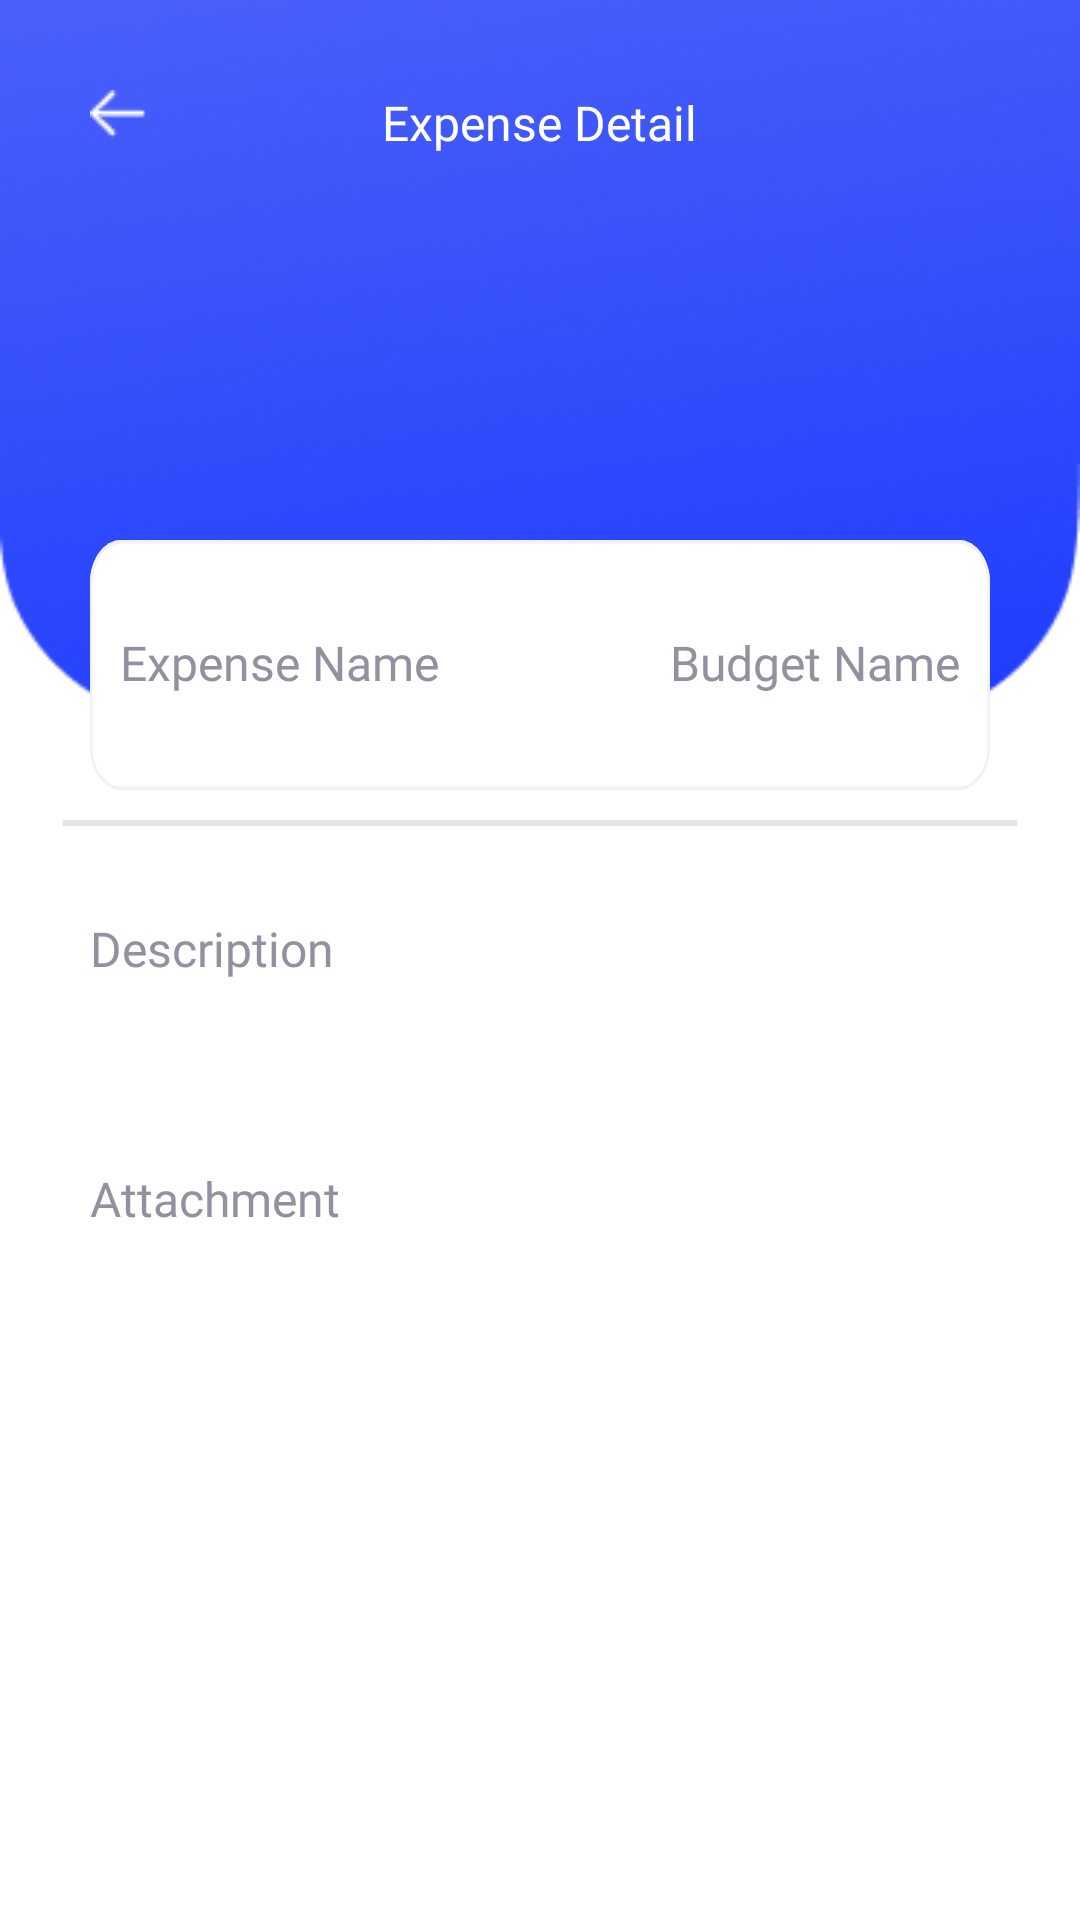

This screen was rendered from an Android layout file. Write that file and the resources it references.
<!-- AndroidManifest.xml: application theme Theme.MyBudgetApp -->
<!-- res/layout/activity_expense_detail.xml -->
<?xml version="1.0" encoding="utf-8"?>
<RelativeLayout
    xmlns:android="http://schemas.android.com/apk/res/android"
    xmlns:app="http://schemas.android.com/apk/res-auto"
    xmlns:tools="http://schemas.android.com/tools"
    android:layout_width="match_parent"
    android:layout_height="match_parent">

    <FrameLayout
        android:id="@+id/frame1"
        android:layout_width="match_parent"
        android:layout_height="240dp"
        android:background="@drawable/rectangle_4">

        <ImageView
            android:id="@+id/back"
            android:layout_width="wrap_content"
            android:layout_height="wrap_content"
            android:layout_margin="30dp"
            android:layout_gravity="left"
            android:src="@drawable/back"/>

        <TextView
            android:layout_width="wrap_content"
            android:layout_height="wrap_content"
            android:layout_margin="30dp"
            android:text="Expense Detail"
            android:layout_gravity="center_horizontal"
            android:textSize="16sp"
            android:textColor="#FFFFFF"
            android:fontFamily="@font/montserrat_bold" />

        <TextView
            android:id="@+id/txtamount"
            android:layout_width="wrap_content"
            android:layout_height="wrap_content"
            android:layout_marginTop="40dp"
            android:layout_gravity="center_horizontal"
            android:textSize="48sp"
            android:textColor="#FCFCFC"
            android:fontFamily="@font/montserrat_bold" />

        <TextView
            android:id="@+id/txtdatetime"
            android:layout_width="wrap_content"
            android:layout_height="wrap_content"
            android:layout_margin="110dp"
            android:layout_gravity="center_horizontal"
            android:textSize="14sp"
            android:textColor="#FCFCFC"
            android:fontFamily="@font/montserrat_bold" />

    </FrameLayout>

    <RelativeLayout
        android:id="@+id/layout1"
        android:layout_width="wrap_content"
        android:layout_height="wrap_content"
        android:layout_marginStart="30dp"
        android:layout_marginEnd="30dp"
        android:layout_marginTop="180dp"
        android:background="@drawable/frame1">

        <TextView
            android:id="@+id/text1"
            android:layout_width="match_parent"
            android:layout_height="wrap_content"
            android:layout_marginTop="30dp"
            android:layout_marginLeft="10dp"
            android:text="Expense Name"
            android:layout_gravity="center|center_horizontal"
            android:gravity="left"
            android:textSize="16sp"
            android:textColor="#91919F"
            android:fontFamily="@font/montserrat" />

        <TextView
            android:id="@+id/txtname"
            android:layout_width="match_parent"
            android:layout_height="wrap_content"
            android:layout_below="@+id/text1"
            android:layout_marginTop="10dp"
            android:layout_marginLeft="10dp"
            android:layout_gravity="center_horizontal"
            android:gravity="left"
            android:textSize="16sp"
            android:textColor="#0D0E0F"
            android:fontFamily="@font/montserrat" />

        <TextView
            android:layout_width="match_parent"
            android:layout_height="wrap_content"
            android:layout_marginTop="30dp"
            android:layout_marginEnd="10dp"
            android:text="Budget Name"
            android:layout_gravity="center_horizontal"
            android:gravity="right"
            android:textSize="16sp"
            android:textColor="#91919F"
            android:fontFamily="@font/montserrat" />

        <TextView
            android:id="@+id/txtbudgetname"
            android:layout_width="match_parent"
            android:layout_height="wrap_content"
            android:layout_below="@+id/text1"
            android:layout_marginTop="10dp"
            android:layout_marginEnd="10dp"
            android:layout_gravity="center_horizontal"
            android:gravity="right"
            android:textSize="16sp"
            android:textColor="#0D0E0F"
            android:fontFamily="@font/montserrat" />

    </RelativeLayout>

    <View
        android:id="@+id/line1"
        android:layout_width="wrap_content"
        android:layout_height="2dp"
        android:layout_below="@id/layout1"
        android:layout_marginTop="10dp"
        android:layout_marginStart="20dp"
        android:layout_marginEnd="20dp"
        android:background="@drawable/line1" />

    <TextView
        android:id="@+id/text2"
        android:layout_width="match_parent"
        android:layout_height="wrap_content"
        android:layout_below="@id/line1"
        android:layout_marginStart="30dp"
        android:layout_marginTop="30dp"
        android:layout_marginEnd="30dp"
        android:text="Description"
        android:layout_gravity="center_horizontal"
        android:gravity="left"
        android:textSize="16sp"
        android:textColor="#91919F"
        android:fontFamily="@font/montserrat" />

    <TextView
        android:id="@+id/txtdescription"
        android:layout_width="match_parent"
        android:layout_height="wrap_content"
        android:layout_below="@+id/text2"
        android:layout_marginStart="30dp"
        android:layout_marginTop="10dp"
        android:layout_gravity="center_horizontal"
        android:gravity="left"
        android:textSize="16sp"
        android:textColor="#0D0E0F"
        android:fontFamily="@font/montserrat" />

    <TextView
        android:id="@+id/text3"
        android:layout_width="match_parent"
        android:layout_height="wrap_content"
        android:layout_below="@id/txtdescription"
        android:layout_marginStart="30dp"
        android:layout_marginTop="30dp"
        android:layout_marginEnd="30dp"
        android:text="Attachment"
        android:layout_gravity="center_horizontal"
        android:gravity="left"
        android:textSize="16sp"
        android:textColor="#91919F"
        android:fontFamily="@font/montserrat" />

    <ImageView
        android:id="@+id/imageView"
        android:layout_width="wrap_content"
        android:layout_height="wrap_content"
        android:layout_below="@id/text3"
        android:layout_marginStart="30dp"
        android:layout_marginTop="10dp"
        android:layout_marginEnd="30dp" />

</RelativeLayout>
<!-- resources referenced by this layout -->
<resources>
  <!-- drawable back: png bitmap (drawable, 245 bytes) -->
  <!-- drawable frame1 (drawable) -->
  <?xml version="1.0" encoding="utf-8"?>
  <vector
      xmlns:android="http://schemas.android.com/apk/res/android"
      xmlns:aapt="http://schemas.android.com/aapt"
      android:width="343dp"
      android:height="70dp"
      android:viewportWidth="343"
      android:viewportHeight="70"
      >
      <group>
          <clip-path
              android:pathData="M12 0H331C337.627 0 343 5.37258 343 12V58C343 64.6274 337.627 70 331 70H12C5.37258 70 0 64.6274 0 58V12C0 5.37258 5.37258 0 12 0Z"
              />
          <path
              android:pathData="M0 0V70H343V0"
              android:fillColor="#FFFFFF"
              />
          <path
              android:pathData="M12 0H331C337.627 0 343 5.37258 343 12V58C343 64.6274 337.627 70 331 70H12C5.37258 70 0 64.6274 0 58V12C0 5.37258 5.37258 0 12 0Z"
              android:strokeWidth="2"
              android:strokeColor="#F1F1FA"
              />
      </group>
  </vector>
  <!-- drawable line1 (drawable) -->
  <?xml version="1.0" encoding="utf-8"?>
  <vector
      xmlns:android="http://schemas.android.com/apk/res/android"
      xmlns:aapt="http://schemas.android.com/aapt"
      android:width="345dp"
      android:height="2dp"
      android:viewportWidth="345"
      android:viewportHeight="2"
      >
      <group>
          <clip-path
              android:pathData="M1 1H344H1Z"
              />
      </group>
      <path
          android:pathData="M1 1H344H1Z"
          android:strokeWidth="2"
          android:strokeColor="#E3E5E5"
          />
  </vector>
  <!-- drawable rectangle_4: png bitmap (drawable, 76646 bytes) -->
  <style name="Theme.MyBudgetApp" parent="Theme.MaterialComponents.DayNight.DarkActionBar">
          
          <item name="colorPrimary">@color/purple_500</item>
          <item name="colorPrimaryVariant">@color/purple_700</item>
          <item name="colorOnPrimary">@color/white</item>
          
          <item name="colorSecondary">@color/teal_200</item>
          <item name="colorSecondaryVariant">@color/teal_700</item>
          <item name="colorOnSecondary">@color/black</item>
          
          <item name="android:statusBarColor">?attr/colorPrimaryVariant</item>
          
      </style>
  <color name="purple_500">#FF6200EE</color>
  <color name="purple_700">#FF3700B3</color>
  <color name="white">#FFFFFFFF</color>
  <color name="teal_200">#FF03DAC5</color>
  <color name="teal_700">#FF018786</color>
  <color name="black">#FF000000</color>
</resources>
